Run: headless pygame with SDL's dummy video driver; simulated clock (each Clock.tick advances the game by its frame time, no real sleeping); random seed 0; keys injected as events and as key.get_pressed() state; mouse plan: one left click at the window centre at the start of phase 2, then a move to the lower-right quarter at the start of phase 3.
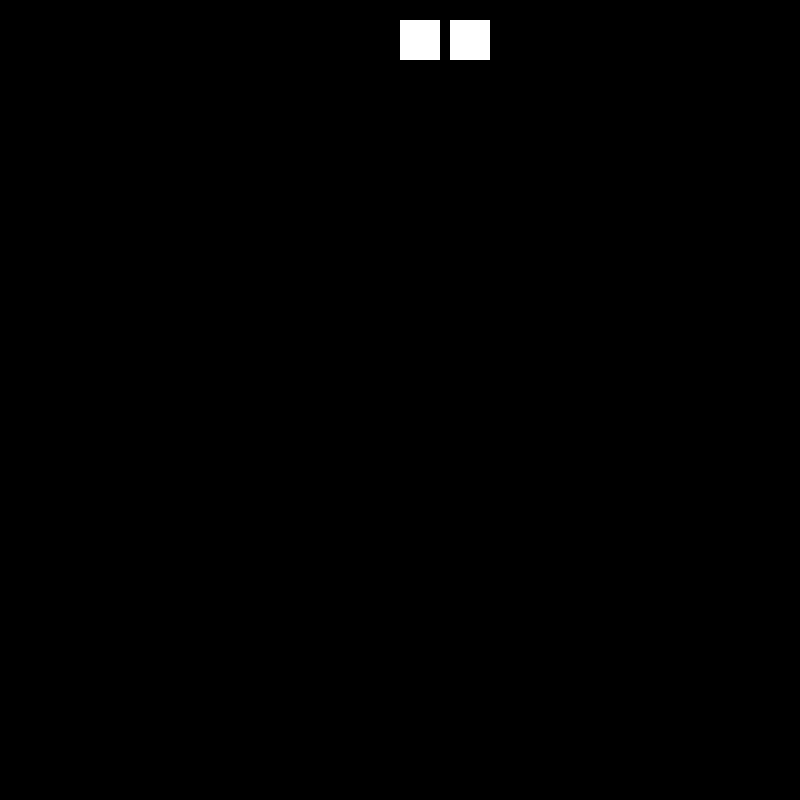
Frame 1 of 4 · flips 1–60 · no input
Frame 2 of 4 · flips 61–180 · clicked the window centre · tapped SPACE, RETURN · held RIGHT (→), D · screen unchanged from frame 1, image omitted
Frame 3 of 4 · flips 181–300 · moved the mouse to the lower-right quarter · held DOWN (↓), S · screen unchanged from frame 2, image omitted
Frame 4 of 4 · flips 301–420 · held LEFT (←), A, UP (↑), W · screen unchanged from frame 3, image omitted

The pygame program that drew these frames:

import pygame

WIDTH, HEIGHT = 800, 800
SCREEN = pygame.display.set_mode((WIDTH, HEIGHT))
WHITE = (255, 255, 255)
BLACK = (0, 0, 0)
RED = (255, 0, 0)
GREEN = (0, 255, 0)
BLUE = (0, 0, 255)


class GameObject:
    def draw(self):
        raise NotImplementedError

    def handle(self):
        raise NotImplementedError


class Button:
    def __init__(self):
        self.rect0 = pygame.draw.rect(
            SCREEN,
            WHITE,
            (WIDTH // 2, 20, 40, 40)
        )
        self.rect = pygame.draw.rect(
            SCREEN,
            WHITE,
            (WIDTH // 2 - 20, 20, 40, 40)
        )

    def draw(self):
        self.rect0 = pygame.draw.rect(
            SCREEN,
            WHITE,
            (WIDTH // 2 + 50, 20, 40, 40)
        )
        self.rect = pygame.draw.rect(
            SCREEN,
            WHITE,
            (WIDTH // 2, 20, 40, 40)
        )


class Pen(GameObject):
    def __init__(self, color=WHITE, width=5):
        self.points = []
        self.color = color
        self.width = width

    def draw(self):
        for idx, point in enumerate(self.points[:-1]):
            pygame.draw.line(
                SCREEN,
                self.color,
                start_pos=point,
                end_pos=self.points[idx + 1],
                width=self.width,
            )

    def handle(self, mouse_pos):
        self.points.append(mouse_pos)


class Eraser(Pen):
    def __init__(self):
        super().__init__(color=BLACK, width=20)  # Use black color and wider width as an eraser


class Rectangle(GameObject):
    def __init__(self, start_pos, color=WHITE):
        self.start_pos = start_pos
        self.end_pos = start_pos
        self.color = color

    def draw(self):
        start_pos_x = min(self.start_pos[0], self.end_pos[0])
        start_pos_y = min(self.start_pos[1], self.end_pos[1])

        end_pos_x = max(self.start_pos[0], self.end_pos[0])
        end_pos_y = max(self.start_pos[1], self.end_pos[1])

        pygame.draw.rect(
            SCREEN,
            self.color,
            (
                start_pos_x,
                start_pos_y,
                end_pos_x - start_pos_x,
                end_pos_y - start_pos_y,
            ),
            width=5,
        )

    def handle(self, mouse_pos):
        self.end_pos = mouse_pos


class Square(GameObject):
    def __init__(self, start_pos, color=WHITE):
        self.start_pos = start_pos
        self.end_pos = start_pos
        self.color = color

    def draw(self):
        start_pos_x = min(self.start_pos[0], self.end_pos[0])
        start_pos_y = min(self.start_pos[1], self.end_pos[1])

        end_pos_x = max(self.start_pos[0], self.end_pos[0])
        end_pos_y = max(self.start_pos[1], self.end_pos[1])

        square_size = min(end_pos_x - start_pos_x, end_pos_y - start_pos_y)

        square_start_pos_x = start_pos_x + (end_pos_x - start_pos_x - square_size) // 2
        square_start_pos_y = start_pos_y + (end_pos_y - start_pos_y - square_size) // 2

        pygame.draw.rect(
            SCREEN,
            self.color,
            (
                square_start_pos_x,
                square_start_pos_y,
                square_size,
                square_size
            ),
            width=5,
        )

    def handle(self, mouse_pos):
        self.end_pos = mouse_pos


class Circle(GameObject):
    def __init__(self, start_pos, color=WHITE):
        self.start_pos = start_pos
        self.end_pos = start_pos
        self.color = color

    def draw(self):
        radius = ((self.end_pos[0] - self.start_pos[0])**2 + (self.end_pos[1] - self.start_pos[1])**2)**0.5
        pygame.draw.circle(
            SCREEN,
            self.color,
            self.start_pos,
            int(radius),
            width=5
        )

    def handle(self, mouse_pos):
        self.end_pos = mouse_pos


def main():
    running = True
    active_obj = None
    button = Button()
    objects = [button]
    clock = pygame.time.Clock()
    current_shape = 'pen'
    current_color = WHITE

    while running:
        SCREEN.fill(BLACK)

        for event in pygame.event.get():
            if event.type == pygame.QUIT:
                running = False

            if event.type == pygame.MOUSEBUTTONDOWN:
                if button.rect.collidepoint(pygame.mouse.get_pos()):
                    current_shape = 'rectangle'
                elif button.rect0.collidepoint(pygame.mouse.get_pos()):
                    current_shape = 'pen'
                elif event.button == 2:  # Middle mouse button for eraser
                    current_shape = 'eraser'
                else:
                    if current_shape == 'pen':
                        if current_color == WHITE:
                            active_obj = Pen(color=BLACK)
                        else:
                            active_obj = Pen(color=current_color)
                    elif current_shape == 'rectangle':
                        active_obj = Rectangle(start_pos=event.pos, color=current_color)
                    elif current_shape == 'square':
                        active_obj = Square(start_pos=event.pos, color=current_color)
                    elif current_shape == 'circle':
                        active_obj = Circle(start_pos=event.pos, color=current_color)
                    elif current_shape == 'eraser':
                        active_obj = Eraser()

            if event.type == pygame.MOUSEMOTION and active_obj is not None:
                active_obj.handle(mouse_pos=pygame.mouse.get_pos())
                active_obj.draw()

            if event.type == pygame.MOUSEBUTTONUP and active_obj is not None:
                objects.append(active_obj)
                active_obj = None

            if event.type == pygame.KEYDOWN:
                if event.key == pygame.K_r:
                    current_shape = 'rectangle'
                elif event.key == pygame.K_p:
                    current_shape = 'pen'
                elif event.key == pygame.K_s:
                    current_shape = 'square'
                elif event.key == pygame.K_c:
                    current_shape = 'circle'
                elif event.key == pygame.K_e:  # E key for eraser
                    current_shape = 'eraser'
                elif event.key == pygame.K_1:
                    current_color = WHITE
                elif event.key == pygame.K_2:
                    current_color = RED
                elif event.key == pygame.K_3:
                    current_color = GREEN
                elif event.key == pygame.K_4:
                    current_color = BLUE

        for obj in objects:
            obj.draw()

        pygame.display.flip()
        clock.tick(30)


if __name__ == '__main__':
    main()
